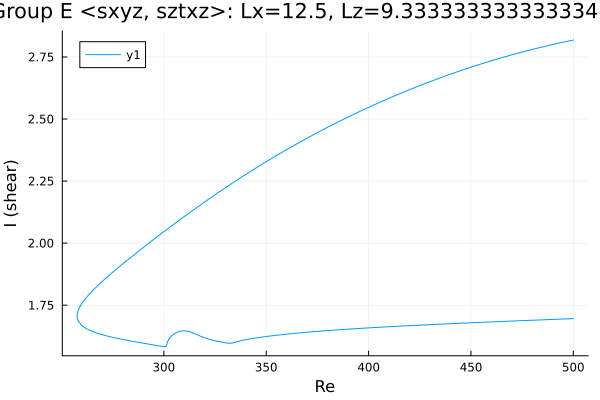

The table this chart was drawn from, first rows:
Re, shear
500.0, 2.818
498.9, 2.816
497.4, 2.814
496, 2.811
494.6, 2.809
493.2, 2.806
491.8, 2.804
490.4, 2.801
489, 2.798
487.5, 2.796
486.1, 2.793
484.7, 2.79
483.3, 2.787
481.9, 2.784
480.5, 2.781
479.1, 2.779
477.6, 2.776
476.2, 2.772
474.8, 2.769
473.4, 2.766
472, 2.763
470.6, 2.76
469.2, 2.757
467.7, 2.753
466.3, 2.75
464.9, 2.747
463.5, 2.743
462.1, 2.74
460.7, 2.736
459.3, 2.733
457.8, 2.729
456.4, 2.726
455, 2.722
453.6, 2.718
452.2, 2.715
450.8, 2.711
449.4, 2.707
447.9, 2.703
446.5, 2.699
445.1, 2.695
443.7, 2.691
442.3, 2.687
440.9, 2.683
439.5, 2.679
438, 2.675
436.6, 2.671
435.2, 2.667
433.8, 2.662
432.4, 2.658
431, 2.654
429.6, 2.649
428.1, 2.645
426.7, 2.64
425.3, 2.636
423.9, 2.631
422.5, 2.626
421.1, 2.622
419.7, 2.617
418.2, 2.612
416.8, 2.608
... 357 more rows
